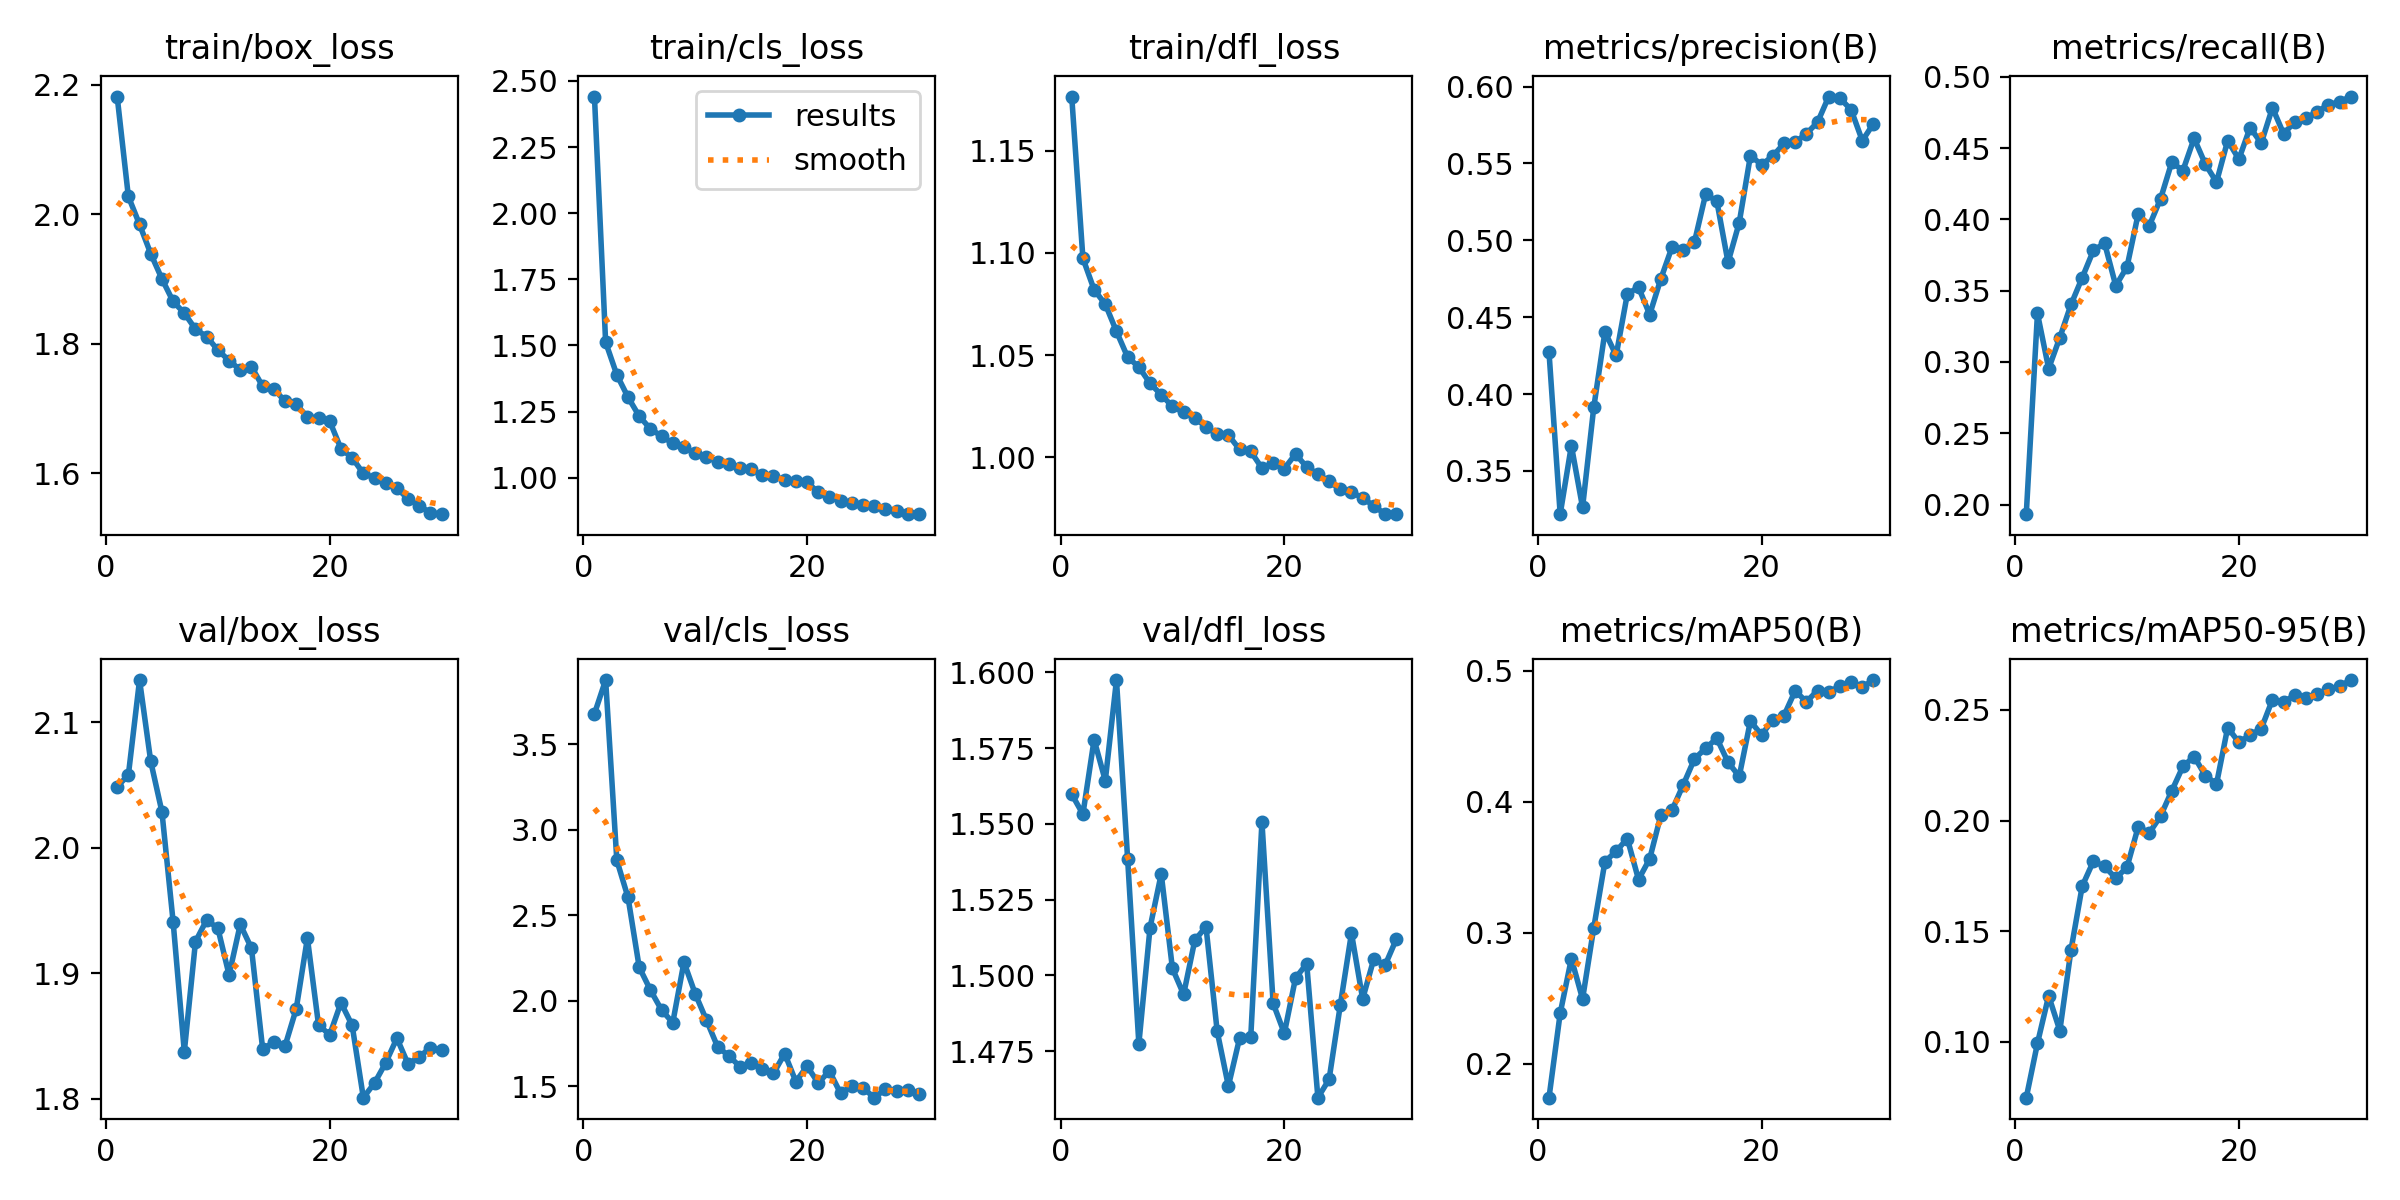

Values plotted in this chart, from the file beside it:
epoch, time, train/box_loss, train/cls_loss, train/dfl_loss, metrics/precision(B), metrics/recall(B), metrics/mAP50(B), metrics/mAP50-95(B), val/box_loss, val/cls_loss, val/dfl_loss, lr/pg0, lr/pg1, lr/pg2
1, 167.1, 2.181, 2.441, 1.176, 0.4273, 0.1933, 0.174, 0.07481, 2.049, 3.678, 1.56, 0.0002755, 0.0002755, 0.0002755
2, 316.9, 2.027, 1.512, 1.097, 0.3219, 0.334, 0.2384, 0.09937, 2.058, 3.875, 1.553, 0.0005349, 0.0005349, 0.0005349
3, 462.4, 1.984, 1.389, 1.082, 0.3665, 0.2954, 0.2801, 0.1208, 2.134, 2.822, 1.578, 0.000776, 0.000776, 0.000776
4, 605.1, 1.939, 1.305, 1.075, 0.3263, 0.3171, 0.2494, 0.1051, 2.069, 2.605, 1.564, 0.0007505, 0.0007505, 0.0007505
5, 748.5, 1.9, 1.233, 1.062, 0.3913, 0.3403, 0.3037, 0.1416, 2.029, 2.197, 1.597, 0.000723, 0.000723, 0.000723
6, 893.2, 1.865, 1.185, 1.049, 0.4405, 0.3592, 0.3542, 0.1704, 1.941, 2.063, 1.538, 0.0006956, 0.0006956, 0.0006956
7, 1038, 1.847, 1.157, 1.044, 0.4251, 0.3783, 0.3622, 0.1816, 1.838, 1.946, 1.477, 0.0006681, 0.0006681, 0.0006681
8, 1181, 1.822, 1.131, 1.036, 0.4651, 0.3833, 0.3719, 0.1792, 1.925, 1.873, 1.516, 0.0006406, 0.0006406, 0.0006406
9, 1330, 1.811, 1.116, 1.031, 0.4695, 0.3535, 0.3406, 0.174, 1.943, 2.226, 1.534, 0.0006131, 0.0006131, 0.0006131
10, 1478, 1.79, 1.092, 1.025, 0.4517, 0.3666, 0.3564, 0.1789, 1.936, 2.043, 1.502, 0.0005856, 0.0005856, 0.0005856
11, 1627, 1.774, 1.078, 1.022, 0.475, 0.4038, 0.3899, 0.1971, 1.899, 1.889, 1.494, 0.0005581, 0.0005581, 0.0005581
12, 1771, 1.76, 1.061, 1.019, 0.4957, 0.3957, 0.3937, 0.1945, 1.939, 1.733, 1.512, 0.0005306, 0.0005306, 0.0005306
13, 1919, 1.764, 1.053, 1.015, 0.4934, 0.4144, 0.413, 0.202, 1.92, 1.679, 1.516, 0.0005031, 0.0005031, 0.0005031
14, 2058, 1.734, 1.036, 1.011, 0.4989, 0.44, 0.4326, 0.2134, 1.84, 1.616, 1.482, 0.0004756, 0.0004756, 0.0004756
15, 2195, 1.73, 1.031, 1.011, 0.5301, 0.4343, 0.4408, 0.2244, 1.845, 1.639, 1.464, 0.0004482, 0.0004482, 0.0004482
16, 2333, 1.711, 1.009, 1.004, 0.5254, 0.4569, 0.4484, 0.2289, 1.842, 1.603, 1.479, 0.0004207, 0.0004207, 0.0004207
17, 2473, 1.706, 1.007, 1.003, 0.4857, 0.4388, 0.4302, 0.2203, 1.872, 1.576, 1.48, 0.0003932, 0.0003932, 0.0003932
18, 2613, 1.687, 0.9912, 0.9947, 0.5115, 0.4262, 0.4193, 0.2165, 1.928, 1.692, 1.551, 0.0003657, 0.0003657, 0.0003657
19, 2755, 1.685, 0.9891, 0.9973, 0.555, 0.4553, 0.4616, 0.242, 1.859, 1.528, 1.491, 0.0003382, 0.0003382, 0.0003382
20, 2897, 1.68, 0.9834, 0.9945, 0.5492, 0.4423, 0.4509, 0.2353, 1.851, 1.618, 1.481, 0.0003107, 0.0003107, 0.0003107
21, 3033, 1.638, 0.9452, 1.002, 0.5548, 0.4644, 0.4627, 0.2386, 1.877, 1.521, 1.499, 0.0002832, 0.0002832, 0.0002832
22, 3162, 1.624, 0.9274, 0.9952, 0.563, 0.4536, 0.4657, 0.2415, 1.859, 1.589, 1.504, 0.0002557, 0.0002557, 0.0002557
23, 3289, 1.6, 0.9134, 0.9918, 0.5638, 0.4783, 0.4847, 0.2546, 1.801, 1.459, 1.46, 0.0002282, 0.0002282, 0.0002282
24, 3418, 1.593, 0.9064, 0.9882, 0.5693, 0.4601, 0.4763, 0.2534, 1.813, 1.502, 1.466, 0.0002008, 0.0002008, 0.0002008
25, 3544, 1.584, 0.8977, 0.9843, 0.5768, 0.4684, 0.4849, 0.2568, 1.829, 1.492, 1.49, 0.0001733, 0.0001733, 0.0001733
26, 3669, 1.577, 0.8931, 0.983, 0.5935, 0.4711, 0.4842, 0.2553, 1.848, 1.434, 1.514, 0.0001458, 0.0001458, 0.0001458
27, 3795, 1.56, 0.882, 0.98, 0.5925, 0.4755, 0.488, 0.257, 1.828, 1.483, 1.492, 0.0001183, 0.0001183, 0.0001183
28, 3923, 1.55, 0.874, 0.9763, 0.5849, 0.4805, 0.4913, 0.2592, 1.834, 1.472, 1.506, 9.0797e-05, 9.0797e-05, 9.0797e-05
29, 4050, 1.539, 0.8648, 0.9722, 0.5648, 0.4825, 0.4876, 0.2608, 1.841, 1.479, 1.503, 6.3308e-05, 6.3308e-05, 6.3308e-05
30, 4179, 1.537, 0.8624, 0.9722, 0.5759, 0.4862, 0.4929, 0.2635, 1.839, 1.455, 1.512, 3.5819e-05, 3.5819e-05, 3.5819e-05
